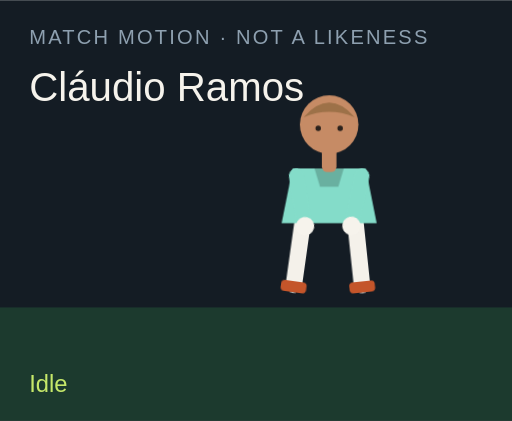
t = 0.00 s
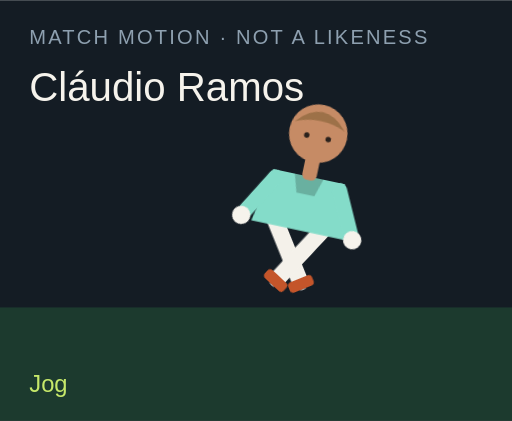
t = 1.50 s
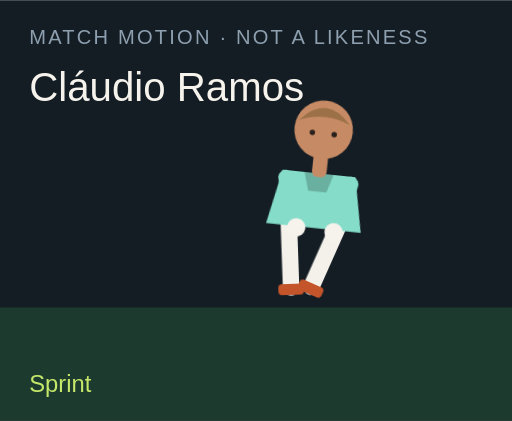
t = 3.00 s
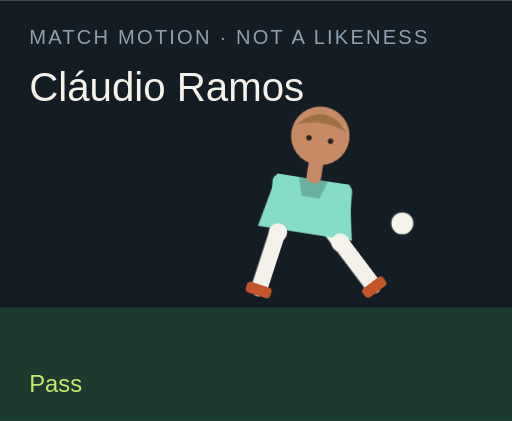
t = 4.50 s
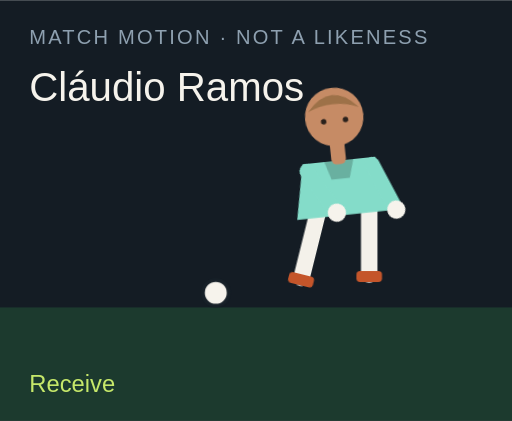
t = 6.00 s
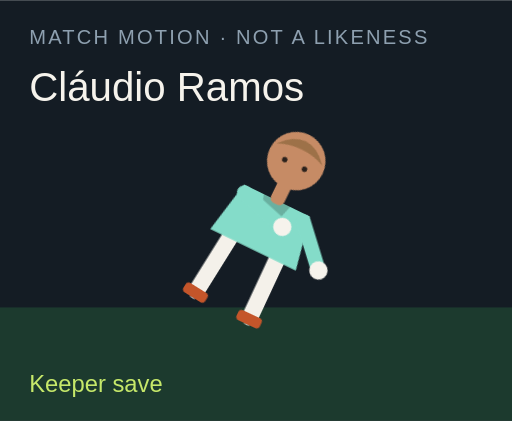
t = 7.50 s

The animated SVG that drew these frames (rendered in a browser with its animation timeline set to each time). Animation: 18 CSS @keyframes rules; one cycle of 9.00 s, repeats indefinitely.

<?xml version="1.0" encoding="UTF-8"?>
<svg xmlns="http://www.w3.org/2000/svg" viewBox="0 0 280 230" role="img">
  <style>@media (prefers-reduced-motion: reduce){animate,animateTransform{display:none}}</style>
  <rect width="280" height="230" fill="#141c24"/>
  <rect y="168" width="280" height="62" fill="#1c3a2e"/>
  <text x="16" y="24" fill="#8ea0b0" font-family="Arial,sans-serif" font-size="11" letter-spacing="1.2">MATCH MOTION · NOT A LIKENESS</text>
  <text x="16" y="55" fill="#f6f3ec" font-family="Impact,sans-serif" font-size="22">Cláudio Ramos</text>
  <circle r="7" fill="#f6f3ec" stroke="#172028" stroke-width="2" id="motion-3060" cx="150" cy="160" opacity="0">
    
    
    
  </circle>
  <g transform="translate(132 40)">
    <g id="motion-3082" transform="rotate(0 48 90)">
      
      <g id="motion-3084" transform="translate(0 0)">
        
        <g transform="translate(34 78)"><g id="motion-3086" transform="rotate(8)"><path d="M0 0 V38" stroke="#f4f1ea" stroke-width="9" stroke-linecap="round"/><rect x="-7" y="36" width="14" height="6" rx="2" fill="#c4552a"/></g></g>
        <g transform="translate(62 78)"><g id="motion-3088" transform="rotate(-6)"><path d="M0 0 V38" stroke="#f4f1ea" stroke-width="9" stroke-linecap="round"/><rect x="-7" y="36" width="14" height="6" rx="2" fill="#c4552a"/></g></g>
        <path d="M28 52 h40 l6 30 H22 Z" fill="#84dcc9"/>
        <path d="M40 52 h16 l-3 10 H43 Z" fill="#000" opacity=".2"/>
        <g transform="translate(30 56)"><g id="motion-3090" transform="rotate(-10)"><path d="M0 0 V28" stroke="#84dcc9" stroke-width="8" stroke-linecap="round"/><circle cx="0" cy="28" r="5" fill="#f6f3ec"/></g></g>
        <g transform="translate(66 56)"><g id="motion-3092" transform="rotate(12)"><path d="M0 0 V28" stroke="#84dcc9" stroke-width="8" stroke-linecap="round"/><circle cx="0" cy="28" r="5" fill="#f6f3ec"/></g></g>
        <rect x="44" y="40" width="8" height="14" rx="3" fill="#c68b65"/>
        <circle cx="48" cy="28" r="16" fill="#c68b65"/>
        <path d="M34 24 Q48 8 62 24 Q48 18 34 24" fill="#9d7148"/>
        <circle cx="42" cy="30" r="1.5" fill="#2a211c"/><circle cx="54" cy="30" r="1.5" fill="#2a211c"/>
      </g>
    </g>
  </g>
  <text x="16" y="214" fill="#c6e86a" font-family="Arial,sans-serif" font-size="13" opacity="1" id="motion-3064">Idle</text><text x="16" y="214" fill="#c6e86a" font-family="Arial,sans-serif" font-size="13" opacity="0" id="motion-3066">Jog</text><text x="16" y="214" fill="#c6e86a" font-family="Arial,sans-serif" font-size="13" opacity="0" id="motion-3068">Sprint</text><text x="16" y="214" fill="#c6e86a" font-family="Arial,sans-serif" font-size="13" opacity="0" id="motion-3070">Dribble</text><text x="16" y="214" fill="#c6e86a" font-family="Arial,sans-serif" font-size="13" opacity="0" id="motion-3072">Pass</text><text x="16" y="214" fill="#c6e86a" font-family="Arial,sans-serif" font-size="13" opacity="0" id="motion-3074">Shoot</text><text x="16" y="214" fill="#c6e86a" font-family="Arial,sans-serif" font-size="13" opacity="0" id="motion-3076">Receive</text><text x="16" y="214" fill="#c6e86a" font-family="Arial,sans-serif" font-size="13" opacity="0" id="motion-3078">Keeper save</text><text x="16" y="214" fill="#c6e86a" font-family="Arial,sans-serif" font-size="13" opacity="0" id="motion-3080">Gloves up</text>
<style>@keyframes track-3061{0%{cx:150px}11.1%{cx:156px}22.2%{cx:164px}33.300000000000004%{cx:142px}44.4%{cx:190px}55.60000000000001%{cx:250px}66.7%{cx:118px}77.8%{cx:150px}88.9%{cx:150px}100%{cx:150px}}@keyframes track-3062{0%{cy:160px}11.1%{cy:158px}22.2%{cy:154px}33.300000000000004%{cy:156px}44.4%{cy:148px}55.60000000000001%{cy:96px}66.7%{cy:160px}77.8%{cy:160px}88.9%{cy:160px}100%{cy:160px}}@keyframes track-3063{0%{opacity:0}11.1%{opacity:0}22.2%{opacity:0}33.300000000000004%{opacity:1}44.4%{opacity:1}55.60000000000001%{opacity:1}66.7%{opacity:1}77.8%{opacity:0}88.9%{opacity:0}100%{opacity:0}}@keyframes track-3065{0%{opacity:1}11.1%{opacity:0}22.2%{opacity:0}33.300000000000004%{opacity:0}44.4%{opacity:0}55.60000000000001%{opacity:0}66.7%{opacity:0}77.8%{opacity:0}88.9%{opacity:0}100%{opacity:1}}@keyframes track-3067{0%{opacity:0}11.1%{opacity:1}22.2%{opacity:0}33.300000000000004%{opacity:0}44.4%{opacity:0}55.60000000000001%{opacity:0}66.7%{opacity:0}77.8%{opacity:0}88.9%{opacity:0}100%{opacity:0}}@keyframes track-3069{0%{opacity:0}11.1%{opacity:0}22.2%{opacity:1}33.300000000000004%{opacity:0}44.4%{opacity:0}55.60000000000001%{opacity:0}66.7%{opacity:0}77.8%{opacity:0}88.9%{opacity:0}100%{opacity:0}}@keyframes track-3071{0%{opacity:0}11.1%{opacity:0}22.2%{opacity:0}33.300000000000004%{opacity:1}44.4%{opacity:0}55.60000000000001%{opacity:0}66.7%{opacity:0}77.8%{opacity:0}88.9%{opacity:0}100%{opacity:0}}@keyframes track-3073{0%{opacity:0}11.1%{opacity:0}22.2%{opacity:0}33.300000000000004%{opacity:0}44.4%{opacity:1}55.60000000000001%{opacity:0}66.7%{opacity:0}77.8%{opacity:0}88.9%{opacity:0}100%{opacity:0}}@keyframes track-3075{0%{opacity:0}11.1%{opacity:0}22.2%{opacity:0}33.300000000000004%{opacity:0}44.4%{opacity:0}55.60000000000001%{opacity:1}66.7%{opacity:0}77.8%{opacity:0}88.9%{opacity:0}100%{opacity:0}}@keyframes track-3077{0%{opacity:0}11.1%{opacity:0}22.2%{opacity:0}33.300000000000004%{opacity:0}44.4%{opacity:0}55.60000000000001%{opacity:0}66.7%{opacity:1}77.8%{opacity:0}88.9%{opacity:0}100%{opacity:0}}@keyframes track-3079{0%{opacity:0}11.1%{opacity:0}22.2%{opacity:0}33.300000000000004%{opacity:0}44.4%{opacity:0}55.60000000000001%{opacity:0}66.7%{opacity:0}77.8%{opacity:1}88.9%{opacity:0}100%{opacity:0}}@keyframes track-3081{0%{opacity:0}11.1%{opacity:0}22.2%{opacity:0}33.300000000000004%{opacity:0}44.4%{opacity:0}55.60000000000001%{opacity:0}66.7%{opacity:0}77.8%{opacity:0}88.9%{opacity:1}100%{opacity:0}}@keyframes track-3083{0%{transform:rotate(0deg)}11.1%{transform:rotate(8deg)}22.2%{transform:rotate(16deg)}33.300000000000004%{transform:rotate(6deg)}44.4%{transform:rotate(4deg)}55.60000000000001%{transform:rotate(14deg)}66.7%{transform:rotate(-6deg)}77.8%{transform:rotate(52deg)}88.9%{transform:rotate(0deg)}100%{transform:rotate(0deg)}}@keyframes track-3085{0%{transform:translate(0px,0px)}11.1%{transform:translate(0px,-3px)}22.2%{transform:translate(0px,-6px)}33.300000000000004%{transform:translate(0px,-2px)}44.4%{transform:translate(0px,2px)}55.60000000000001%{transform:translate(0px,-4px)}66.7%{transform:translate(0px,1px)}77.8%{transform:translate(0px,16px)}88.9%{transform:translate(0px,-12px)}100%{transform:translate(0px,0px)}}@keyframes track-3087{0%{transform:rotate(8deg)}11.1%{transform:rotate(-26deg)}22.2%{transform:rotate(-42deg)}33.300000000000004%{transform:rotate(-8deg)}44.4%{transform:rotate(6deg)}55.60000000000001%{transform:rotate(12deg)}66.7%{transform:rotate(20deg)}77.8%{transform:rotate(18deg)}88.9%{transform:rotate(-6deg)}100%{transform:rotate(8deg)}}@keyframes track-3089{0%{transform:rotate(-6deg)}11.1%{transform:rotate(24deg)}22.2%{transform:rotate(38deg)}33.300000000000004%{transform:rotate(18deg)}44.4%{transform:rotate(-38deg)}55.60000000000001%{transform:rotate(-54deg)}66.7%{transform:rotate(6deg)}77.8%{transform:rotate(-8deg)}88.9%{transform:rotate(6deg)}100%{transform:rotate(-6deg)}}@keyframes track-3091{0%{transform:rotate(-10deg)}11.1%{transform:rotate(24deg)}22.2%{transform:rotate(36deg)}33.300000000000004%{transform:rotate(-18deg)}44.4%{transform:rotate(10deg)}55.60000000000001%{transform:rotate(-24deg)}66.7%{transform:rotate(-30deg)}77.8%{transform:rotate(-70deg)}88.9%{transform:rotate(-78deg)}100%{transform:rotate(-10deg)}}@keyframes track-3093{0%{transform:rotate(12deg)}11.1%{transform:rotate(-20deg)}22.2%{transform:rotate(-32deg)}33.300000000000004%{transform:rotate(14deg)}44.4%{transform:rotate(-26deg)}55.60000000000001%{transform:rotate(18deg)}66.7%{transform:rotate(-22deg)}77.8%{transform:rotate(-8deg)}88.9%{transform:rotate(-78deg)}100%{transform:rotate(12deg)}}@media(prefers-reduced-motion:no-preference){#motion-3060{animation:track-3061 9s linear infinite both,track-3062 9s linear infinite both,track-3063 9s steps(1,end) infinite both}#motion-3064{animation:track-3065 9s steps(1,end) infinite both}#motion-3066{animation:track-3067 9s steps(1,end) infinite both}#motion-3068{animation:track-3069 9s steps(1,end) infinite both}#motion-3070{animation:track-3071 9s steps(1,end) infinite both}#motion-3072{animation:track-3073 9s steps(1,end) infinite both}#motion-3074{animation:track-3075 9s steps(1,end) infinite both}#motion-3076{animation:track-3077 9s steps(1,end) infinite both}#motion-3078{animation:track-3079 9s steps(1,end) infinite both}#motion-3080{animation:track-3081 9s steps(1,end) infinite both}#motion-3082{animation:track-3083 9s linear infinite both}#motion-3084{animation:track-3085 9s linear infinite both}#motion-3086{animation:track-3087 9s linear infinite both}#motion-3088{animation:track-3089 9s linear infinite both}#motion-3090{animation:track-3091 9s linear infinite both}#motion-3092{animation:track-3093 9s linear infinite both}}</style></svg>
